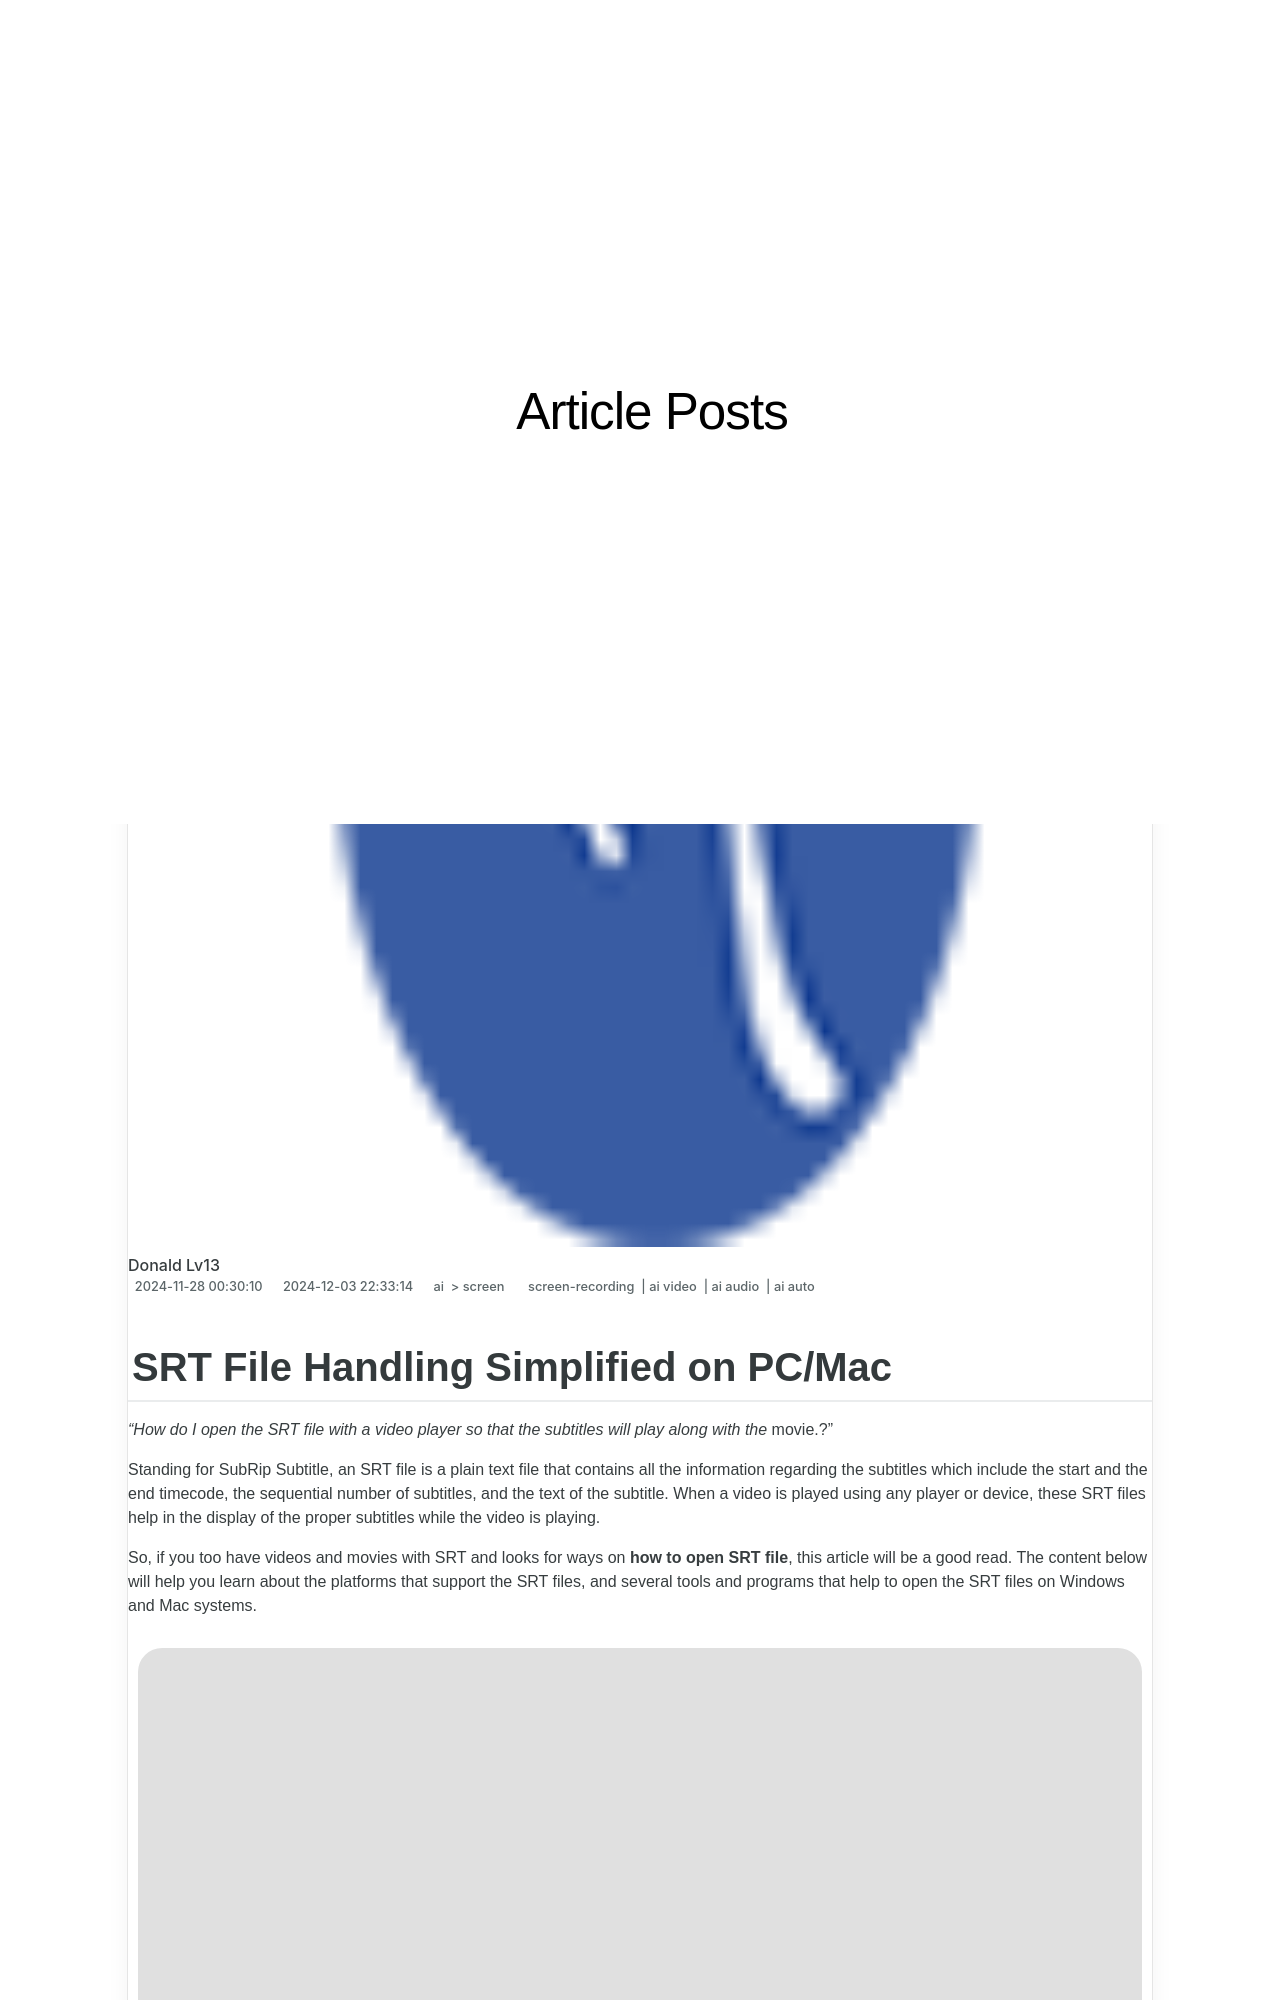

repository: techidaily/site-article-posts · page: in-2024-srt-file-handling-simplified-on-pcmac/index.html · generator: jekyll

---
title: "In 2024, SRT File Handling Simplified on PC/Mac"
date: 2024-11-28T00:30:10.100Z
updated: 2024-12-03T22:33:14.855Z
tags: 
  - screen-recording
  - ai video
  - ai audio
  - ai auto
categories: 
  - ai
  - screen
description: "This Article Describes In 2024, SRT File Handling Simplified on PC/Mac"
excerpt: "This Article Describes In 2024, SRT File Handling Simplified on PC/Mac"
keywords: "SRT Editing Windows,PC SRT Conversion Tools,Mac SRT Management,Simple SRT PC Handling,Easy SRT File Transfer,Simplified SRT on macOS,Streamline SRT PC/Mac Use"
thumbnail: https://thmb.techidaily.com/cdd7fc426e2ad9d45bb7ca050714efc7a5191159c61f1ffd4157c0d0a51c0306.jpg
---

## SRT File Handling Simplified on PC/Mac

_“How do I open the SRT file with a video player so that the subtitles will play along with the_ movie.?”

Standing for SubRip Subtitle, an SRT file is a plain text file that contains all the information regarding the subtitles which include the start and the end timecode, the sequential number of subtitles, and the text of the subtitle. When a video is played using any player or device, these SRT files help in the display of the proper subtitles while the video is playing.

So, if you too have videos and movies with SRT and looks for ways on **how to open SRT file**, this article will be a good read. The content below will help you learn about the platforms that support the SRT files, and several tools and programs that help to open the SRT files on Windows and Mac systems.

![open srt file](https://images.wondershare.com/filmora/article-images/2022/09/srt-file-how-to-open-srt-file-01.jpg)

>  Disclaimer: This post includes affiliate links
>
>  If you click on a link and make a purchase, I may receive a commission at no extra cost to you.
>
